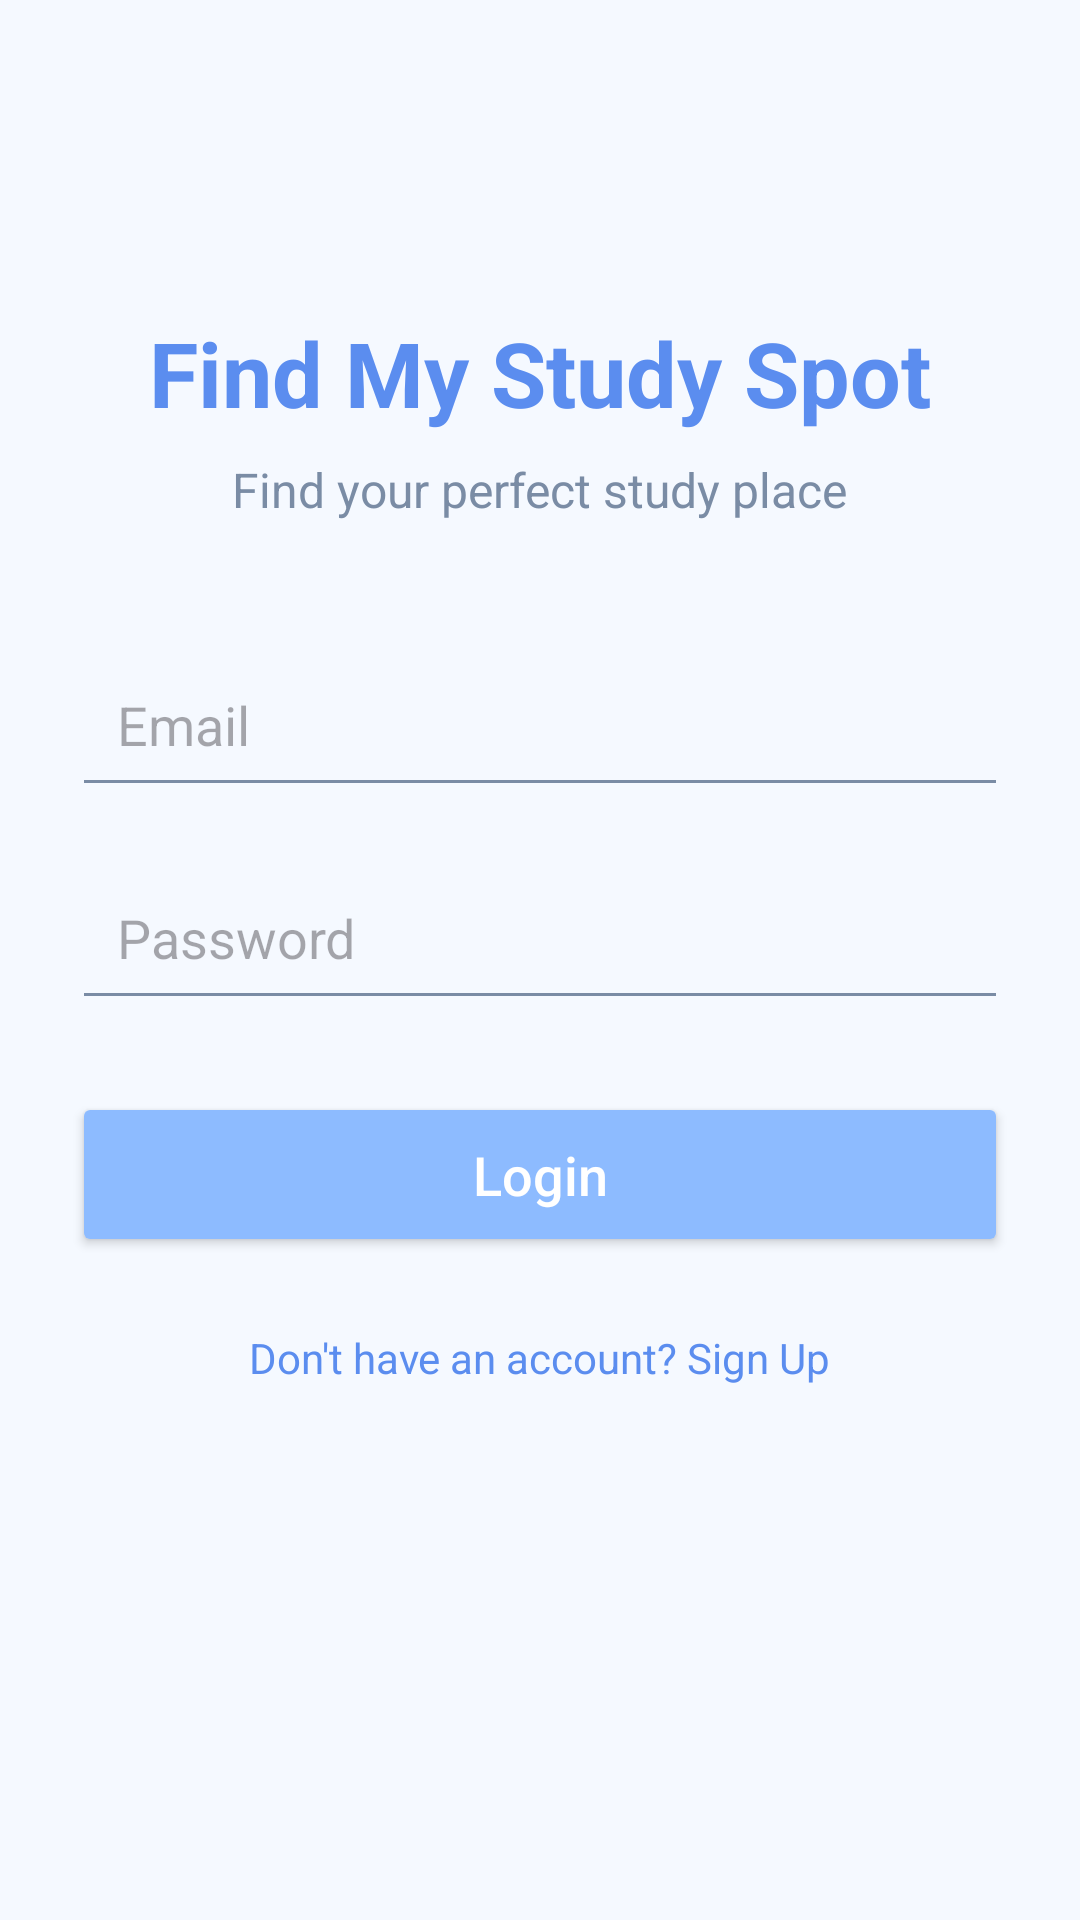

Reconstruct the res/layout file that produces this screen, plus the resources it refers to.
<!-- AndroidManifest.xml: application theme Theme.FindMyStudySpot -->
<!-- res/layout/activity_main.xml -->
<?xml version="1.0" encoding="utf-8"?>
<ScrollView xmlns:android="http://schemas.android.com/apk/res/android"
    xmlns:tools="http://schemas.android.com/tools"
    android:layout_width="match_parent"
    android:layout_height="match_parent"
    android:background="#F5F9FF"
    tools:context=".MainActivity">

    <LinearLayout
        android:layout_width="match_parent"
        android:layout_height="wrap_content"
        android:orientation="vertical"
        android:padding="24dp"
        android:gravity="center_horizontal">

        <TextView
            android:layout_width="wrap_content"
            android:layout_height="wrap_content"
            android:text="Find My Study Spot"
            android:textSize="30sp"
            android:textStyle="bold"
            android:textColor="#5B8DEF"
            android:layout_marginTop="80dp"/>

        <TextView
            android:layout_width="wrap_content"
            android:layout_height="wrap_content"
            android:text="Find your perfect study place"
            android:textSize="16sp"
            android:textColor="#7A8CA5"
            android:layout_marginTop="8dp"
            android:layout_marginBottom="40dp"/>

        <EditText
            android:id="@+id/etEmail"
            android:layout_width="match_parent"
            android:layout_height="55dp"
            android:hint="Email"
            android:padding="15dp"
            android:backgroundTint="#7A8CA5"
            android:layout_marginBottom="16dp"
            android:inputType="textEmailAddress"/>

        <EditText
            android:id="@+id/etPassword"
            android:layout_width="match_parent"
            android:layout_height="55dp"
            android:hint="Password"
            android:padding="15dp"
            android:backgroundTint="#7A8CA5"
            android:layout_marginBottom="24dp"
            android:inputType="textPassword"/>

        <Button
            android:id="@+id/btnLogin"
            android:layout_width="match_parent"
            android:layout_height="55dp"
            android:text="Login"
            android:textAllCaps="false"
            android:textSize="18sp"
            android:backgroundTint="#8DBBFF"
            android:textColor="#FFFFFF"/>

        <TextView
            android:id="@+id/tvSignup"
            android:layout_width="wrap_content"
            android:layout_height="wrap_content"
            android:text="Don't have an account? Sign Up"
            android:textSize="14sp"
            android:textColor="#5B8DEF"
            android:layout_marginTop="24dp"/>

    </LinearLayout>

</ScrollView>
<!-- resources referenced by this layout -->
<resources>
  <style name="Theme.FindMyStudySpot" parent="Base.Theme.FindMyStudySpot" />
  <style name="Base.Theme.FindMyStudySpot" parent="Theme.Material3.DayNight.NoActionBar">
          
          
      </style>
</resources>
